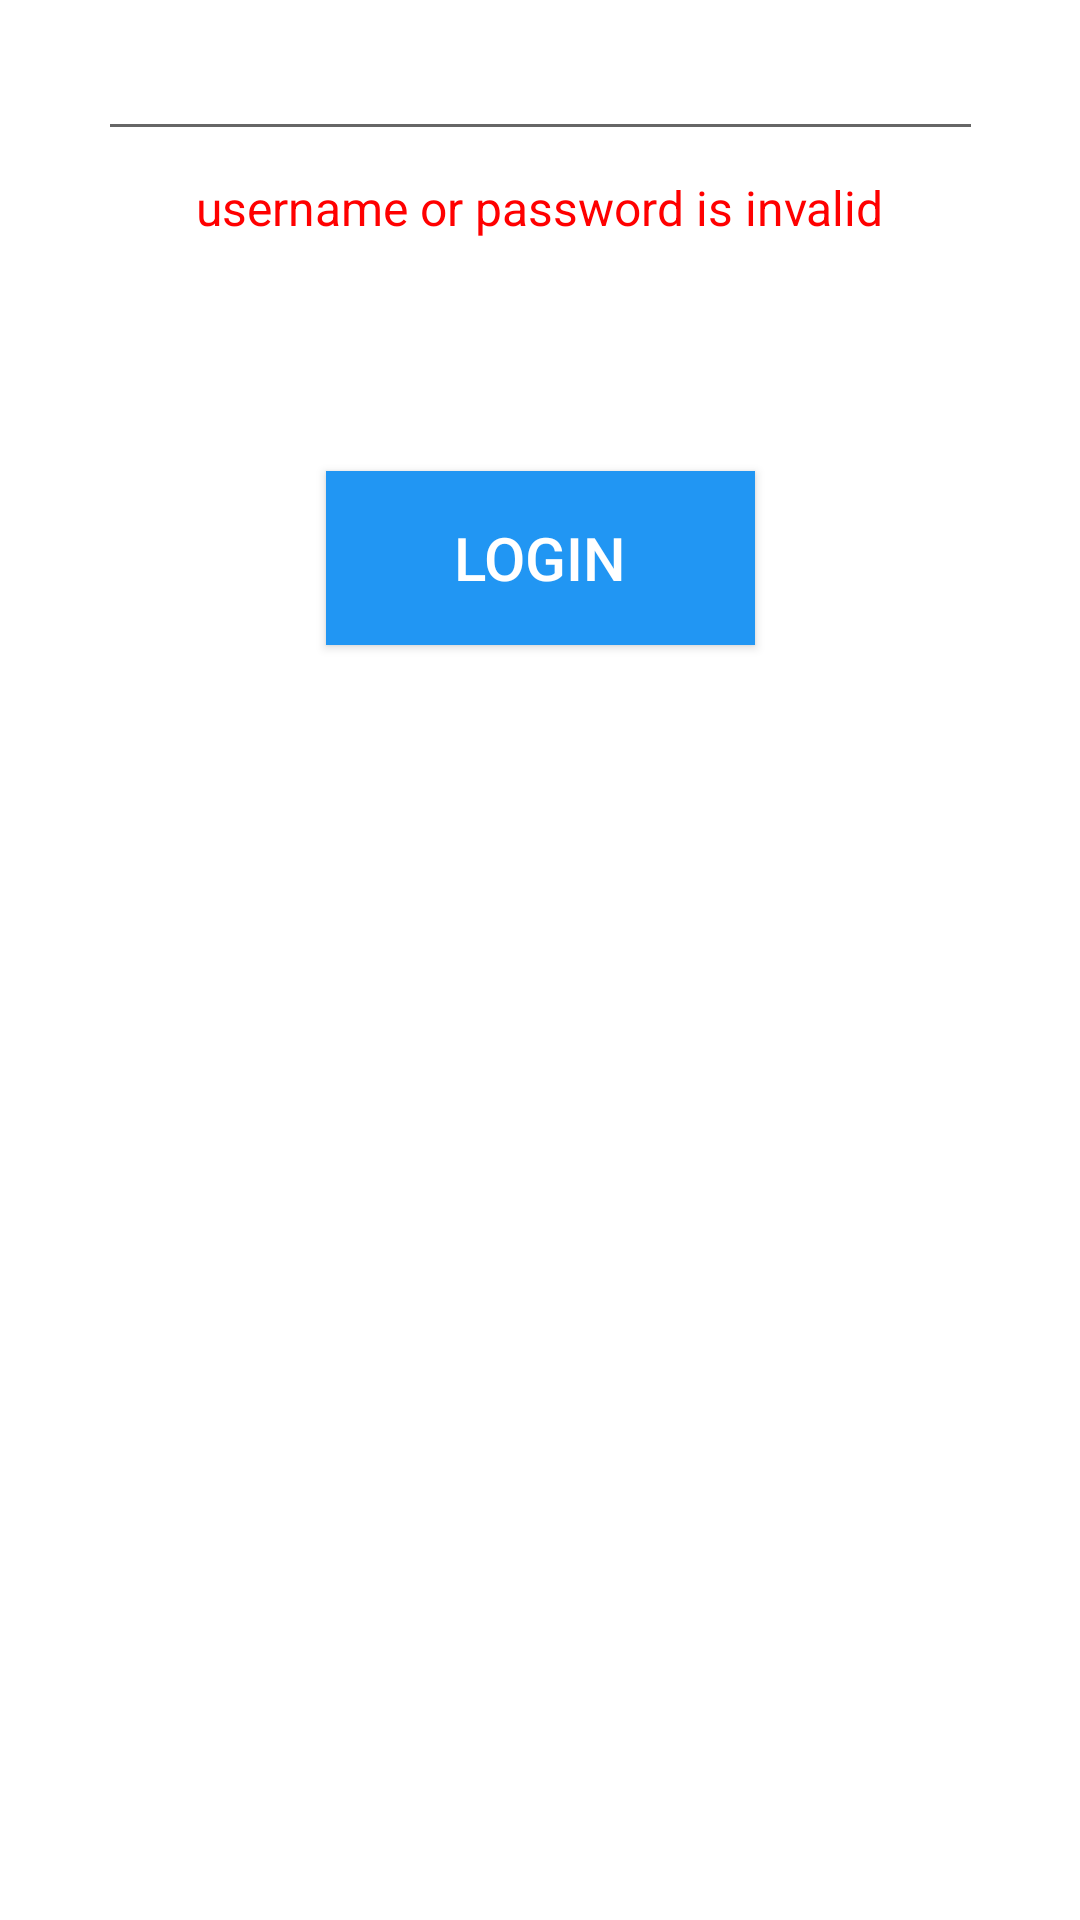

This screen was rendered from an Android layout file. Write that file and the resources it references.
<!-- AndroidManifest.xml: activity theme AppNoTitle -->
<!-- res/layout/activity_main.xml -->
<?xml version="1.0" encoding="utf-8"?>

<android.support.constraint.ConstraintLayout xmlns:android="http://schemas.android.com/apk/res/android"
    xmlns:app="http://schemas.android.com/apk/res-auto"
    xmlns:tools="http://schemas.android.com/tools"
    android:layout_width="match_parent"
    android:layout_height="match_parent"
    android:background="@color/white"
    android:theme="@style/AppNoTitle"
    tools:context="com.travelexperts.team5.travelexperts.MainActivity"
    tools:layout_editor_absoluteX="0dp"
    tools:layout_editor_absoluteY="81dp">

    <pl.droidsonroids.gif.GifTextView
        android:id="@+id/imgMainLogo"
        android:layout_width="wrap_content"
        android:layout_height="wrap_content"
        android:layout_marginLeft="8dp"
        android:layout_marginRight="8dp"
        android:layout_marginTop="-155dp"
        android:background="@drawable/travel_logo"
        app:layout_constraintHorizontal_bias="0.5"
        app:layout_constraintLeft_toLeftOf="parent"
        app:layout_constraintRight_toRightOf="parent"
        app:layout_constraintTop_toTopOf="parent" />

    <TextView
        android:id="@+id/textView"
        android:layout_width="wrap_content"
        android:layout_height="wrap_content"
        android:layout_marginLeft="8dp"
        android:layout_marginRight="8dp"
        android:textColor="@color/bg_main"
        android:textSize="20sp"
        app:layout_constraintLeft_toLeftOf="parent"
        app:layout_constraintRight_toRightOf="parent"
        android:text="@string/username"
        android:layout_marginStart="8dp"
        android:layout_marginEnd="8dp"
        android:layout_marginTop="8dp"
        app:layout_constraintTop_toBottomOf="@+id/imgMainLogo" />


    <EditText
        android:id="@+id/txtUsername"
        style="@android:style/Widget.Material.EditText"
        android:layout_width="295dp"
        android:layout_height="50dp"
        android:layout_marginEnd="8dp"
        android:layout_marginLeft="8dp"
        android:layout_marginRight="8dp"
        android:layout_marginStart="8dp"
        android:layout_marginTop="8dp"
        android:ems="10"
        android:inputType="text"
        android:textAppearance="@style/TextAppearance.AppCompat"
        android:textColor="@color/bg_main"
        android:textSize="25sp"
        app:layout_constraintLeft_toLeftOf="parent"
        app:layout_constraintRight_toRightOf="parent"
        app:layout_constraintTop_toBottomOf="@+id/textView" />

    <TextView
        android:id="@+id/textView2"
        android:layout_width="wrap_content"
        android:layout_height="wrap_content"
        android:layout_marginLeft="8dp"
        android:layout_marginRight="8dp"
        android:layout_marginTop="8dp"
        android:textColor="@color/bg_main"
        android:textSize="20sp"
        app:layout_constraintLeft_toLeftOf="parent"
        app:layout_constraintRight_toRightOf="parent"
        app:layout_constraintTop_toBottomOf="@+id/txtUsername"
        android:text="@string/password"
        android:layout_marginStart="8dp"
        android:layout_marginEnd="8dp" />

    <EditText
        android:id="@+id/txtPassword"
        style="@android:style/Widget.Material.EditText"
        android:layout_width="295dp"
        android:layout_height="50dp"
        android:layout_marginEnd="8dp"
        android:layout_marginLeft="8dp"
        android:layout_marginRight="8dp"
        android:layout_marginStart="8dp"
        android:layout_marginTop="8dp"
        android:ems="10"
        android:inputType="textPassword"
        android:textAppearance="@style/TextAppearance.AppCompat"
        android:textColor="@color/bg_main"
        android:textSize="25sp"
        app:layout_constraintLeft_toLeftOf="parent"
        app:layout_constraintRight_toRightOf="parent"
        app:layout_constraintTop_toBottomOf="@+id/textView2" />

    <Button
        android:id="@+id/btnLogin"
        android:layout_width="143dp"
        android:layout_height="58dp"
        android:layout_marginLeft="8dp"
        android:layout_marginRight="8dp"
        android:background="@color/bg_main"
        android:text="Login"
        android:textColor="@color/white"
        android:textSize="20sp"
        app:layout_constraintLeft_toLeftOf="parent"
        app:layout_constraintRight_toRightOf="parent"
        android:layout_marginStart="8dp"
        android:layout_marginEnd="8dp"
        android:layout_marginTop="8dp"
        app:layout_constraintTop_toBottomOf="@+id/lblInvalid"
        app:layout_constraintBottom_toBottomOf="parent"
        android:layout_marginBottom="8dp"
        app:layout_constraintVertical_bias="0.142" />

    <TextView
        android:id="@+id/lblInvalid"
        android:layout_width="wrap_content"
        android:layout_height="wrap_content"
        android:layout_marginLeft="8dp"
        android:layout_marginRight="8dp"
        android:layout_marginTop="8dp"
        android:text="@string/invalid"
        android:textColor="@color/error"
        android:textSize="16sp"
        app:layout_constraintLeft_toLeftOf="parent"
        app:layout_constraintRight_toRightOf="parent"
        app:layout_constraintTop_toBottomOf="@+id/txtPassword" />


</android.support.constraint.ConstraintLayout>
<!-- resources referenced by this layout -->
<resources>
  <color name="bg_main">#2196f3</color>
  <color name="error">#ff0000</color>
  <color name="white">#ffffff</color>
  <string name="invalid">username or password is invalid</string>
  <string name="password">PASSWORD</string>
  <string name="username">USERNAME</string>
  <style name="AppNoTitle" parent="Theme.AppCompat.Light.NoActionBar">
          <item name="colorPrimary">@color/colorPrimary</item>
          <item name="colorPrimaryDark">@color/colorPrimaryDark</item>
          <item name="colorAccent">@color/bg_main</item>
          <item name="windowActionBar">false</item>
          <item name="windowNoTitle">true</item>
          <item name="android:windowFullscreen">true</item>
      </style>
  <color name="colorPrimary">#3F51B5</color>
  <color name="colorPrimaryDark">#303F9F</color>
</resources>
